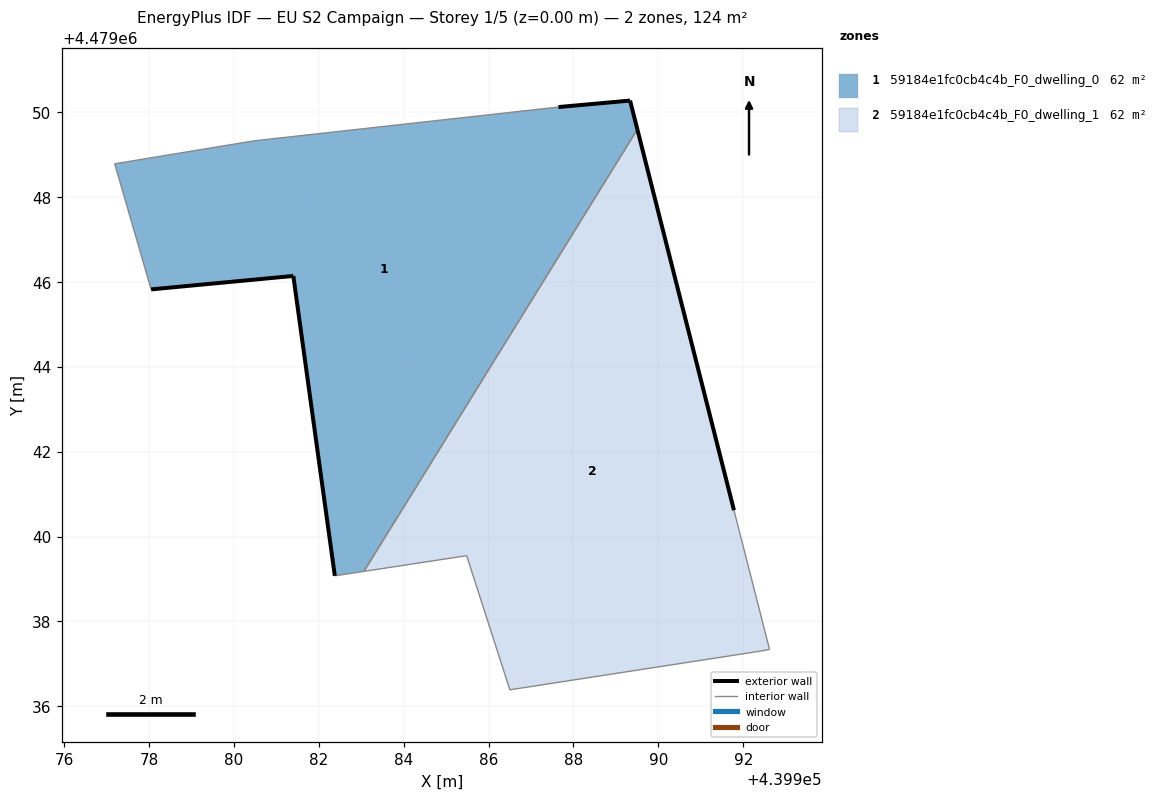
=== STOREY PLAN SPEC (per zone: floor XY polygon, exterior-wall plan segments, windows/doors) ===
zone 1: 59184e1fc0cb4c4b_F0_dwelling_0  (61.9 m²)
  floor: (439983.06, 4479039.18) (439989.51, 4479049.60) (439989.33, 4479050.28) (439987.64, 4479050.12) (439980.46, 4479049.33) (439977.19, 4479048.79) (439978.04, 4479045.83) (439981.40, 4479046.14) (439982.38, 4479039.08)
  exterior wall: (439982.38, 4479039.08) – (439981.40, 4479046.14)  [7.1 m]
  exterior wall: (439981.40, 4479046.14) – (439978.04, 4479045.83)  [3.4 m]
  exterior wall: (439987.64, 4479050.12) – (439989.33, 4479050.28)  [1.7 m]
  exterior wall: (439989.33, 4479050.28) – (439989.51, 4479049.60)  [0.7 m]
  interior walls: 5
zone 2: 59184e1fc0cb4c4b_F0_dwelling_1  (61.9 m²)
  floor: (439992.62, 4479037.34) (439991.78, 4479040.62) (439989.51, 4479049.60) (439983.06, 4479039.18) (439985.48, 4479039.55) (439986.50, 4479036.39) (439992.25, 4479037.28)
  exterior wall: (439989.51, 4479049.60) – (439991.78, 4479040.62)  [9.3 m]
  interior walls: 6

=== DERIVED (storey summary) ===
Building: EU S2 Campaign
Storey: 1 of 5  (floor level z = 0.00 m)
Storey gross floor area: 123.7 m²
Zones on this storey: 2
  - 59184e1fc0cb4c4b_F0_dwelling_0: floor 61.9 m²; exterior wall 12.9 m (38.7 m²); WWR 0.0%
  - 59184e1fc0cb4c4b_F0_dwelling_1: floor 61.9 m²; exterior wall 9.3 m (27.8 m²); WWR 0.0%
Zone adjacency (shared interzone walls):
  - 59184e1fc0cb4c4b_F0_dwelling_0 ↔ 59184e1fc0cb4c4b_F0_dwelling_1